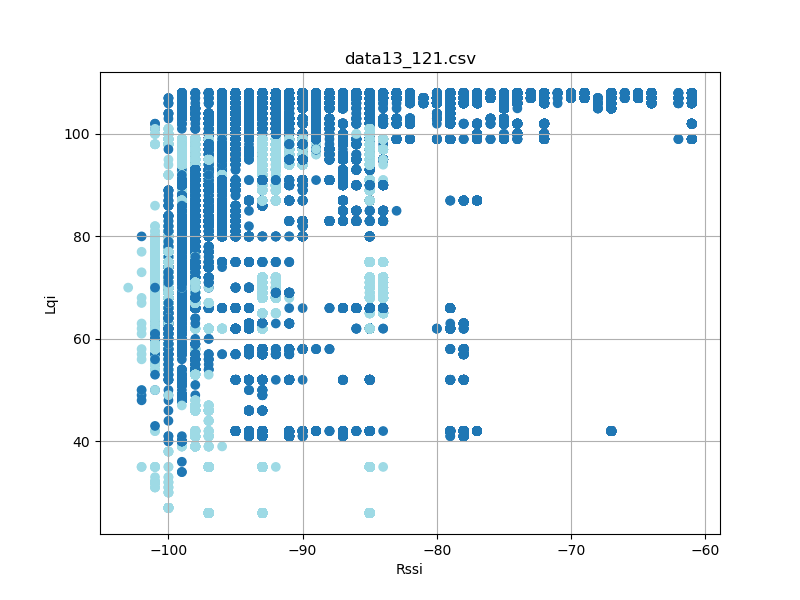

Source data for this figure (header and first rows):
timestamp, rssi, lqi, device_id
'2023-08-26 12:23:17058', -93, 106, 4
'2023-08-26 12:23:17058', -92, 107, 4
'2023-08-26 12:23:17059', -96, 97, 4
'2023-08-26 12:23:17059', -92, 106, 4
'2023-08-26 12:23:17150', -91, 107, 4
'2023-08-26 12:23:17151', -97, 97, 4
'2023-08-26 12:23:17151', -92, 106, 4
'2023-08-26 12:23:17151', -93, 106, 4
'2023-08-26 12:23:17244', -92, 107, 4
'2023-08-26 12:23:17245', -96, 97, 4
'2023-08-26 12:23:17245', -92, 106, 4
'2023-08-26 12:23:17245', -93, 106, 4
'2023-08-26 12:23:17338', -93, 106, 4
'2023-08-26 12:23:17338', -91, 107, 4
'2023-08-26 12:23:17339', -96, 97, 4
'2023-08-26 12:23:17339', -92, 106, 4
'2023-08-26 12:23:17431', -96, 97, 4
'2023-08-26 12:23:17432', -92, 106, 4
'2023-08-26 12:23:17432', -93, 106, 4
'2023-08-26 12:23:17433', -91, 107, 4
'2023-08-26 12:23:17526', -96, 97, 4
'2023-08-26 12:23:17526', -92, 106, 4
'2023-08-26 12:23:17526', -93, 106, 4
'2023-08-26 12:23:17527', -92, 107, 4
'2023-08-26 12:23:17619', -92, 107, 4
'2023-08-26 12:23:17620', -92, 106, 4
'2023-08-26 12:23:17620', -96, 97, 4
'2023-08-26 12:23:17620', -93, 106, 4
'2023-08-26 12:23:17713', -93, 106, 4
'2023-08-26 12:23:17713', -91, 107, 4
'2023-08-26 12:23:17714', -92, 106, 4
'2023-08-26 12:23:17714', -96, 97, 4
'2023-08-26 12:23:17807', -96, 97, 4
'2023-08-26 12:23:17807', -93, 106, 4
'2023-08-26 12:23:17807', -91, 107, 4
'2023-08-26 12:23:17808', -93, 106, 4
'2023-08-26 12:23:17900', -92, 106, 4
'2023-08-26 12:23:17901', -96, 97, 4
'2023-08-26 12:23:17901', -93, 106, 4
'2023-08-26 12:23:17902', -91, 107, 4
'2023-08-26 12:23:17994', -92, 106, 4
'2023-08-26 12:23:17995', -97, 97, 4
'2023-08-26 12:23:17995', -93, 106, 4
'2023-08-26 12:23:17996', -91, 107, 4
'2023-08-26 12:23:18088', -92, 107, 4
'2023-08-26 12:23:18088', -92, 106, 4
'2023-08-26 12:23:18089', -97, 97, 4
'2023-08-26 12:23:18089', -93, 106, 4
'2023-08-26 12:23:18182', -91, 107, 4
'2023-08-26 12:23:18182', -93, 106, 4
'2023-08-26 12:23:18183', -96, 97, 4
'2023-08-26 12:23:18183', -93, 106, 4
'2023-08-26 12:23:18275', -96, 97, 4
'2023-08-26 12:23:18276', -93, 106, 4
'2023-08-26 12:23:18276', -91, 107, 4
'2023-08-26 12:23:18277', -92, 106, 4
'2023-08-26 12:23:18369', -92, 106, 4
'2023-08-26 12:23:18370', -93, 106, 4
'2023-08-26 12:23:18370', -97, 97, 4
'2023-08-26 12:23:18370', -91, 107, 4
... 113,311 more rows
